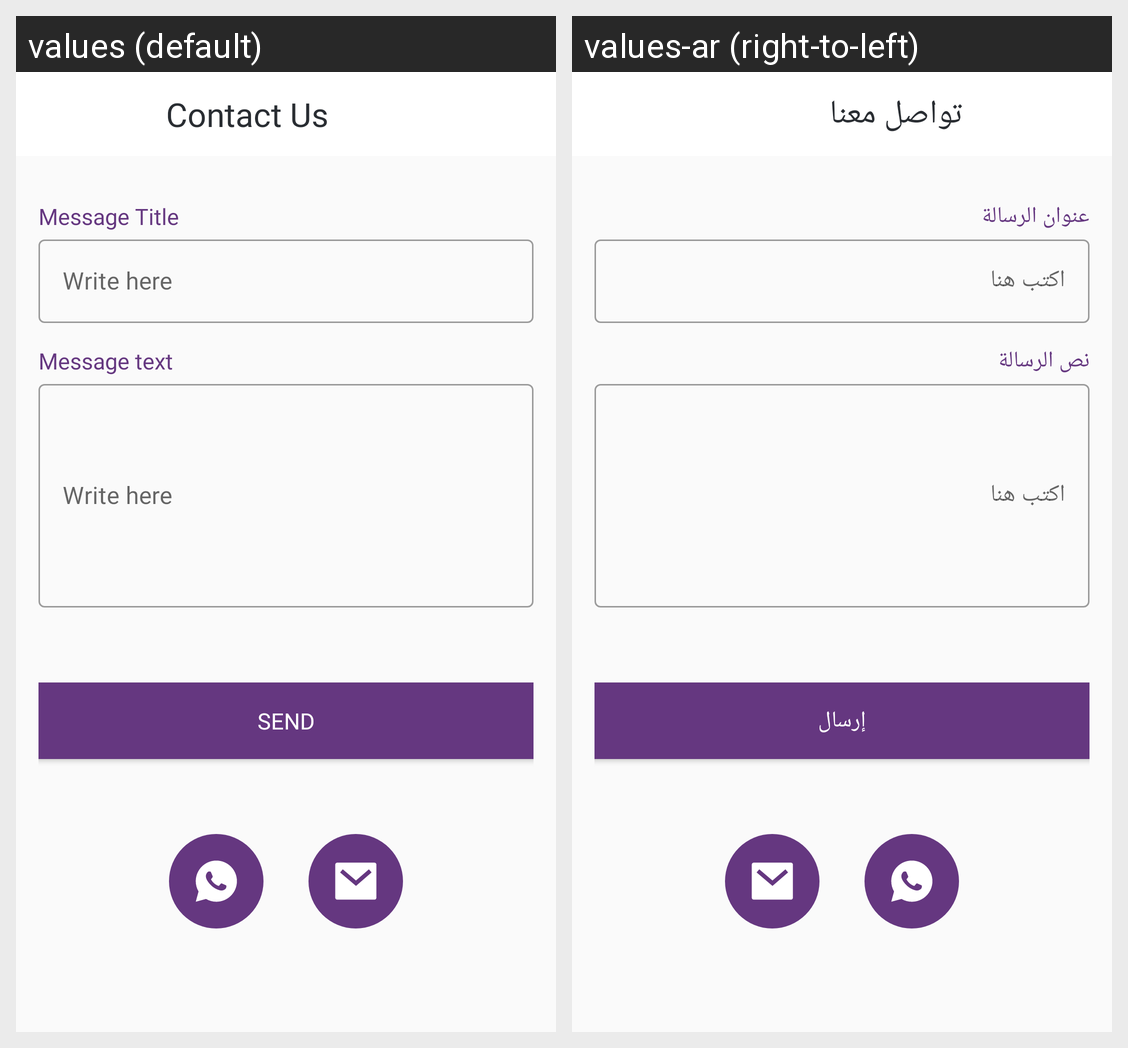

The Android screen above is rendered under two locales of the same app. Produce the string resources it draws, with the default and per-locale values.
Android screen res/layout/activity_contact_us.xml rendered under 2 locales, left to right: values (default), values-ar (right-to-left). Device: Nexus 5 (rendered at 1080×1920; each locale shown at half size, 540×960, under a caption strip naming it); theme Theme.AlShafie.
Strings drawn on this screen, with the default value and each locale's value (text and hints the layout hard-codes, and strings that could not be matched under every locale, appear in the picture but are not listed):

ContactUs
  values: Contact Us
  values-ar: تواصل معنا

MessageTitle
  values: Message Title
  values-ar: عنوان الرسالة

WriteHere
  values: Write here
  values-ar: اكتب هنا

MessageText
  values: Message text
  values-ar: نص الرسالة

send
  values: Send
  values-ar: إرسال
